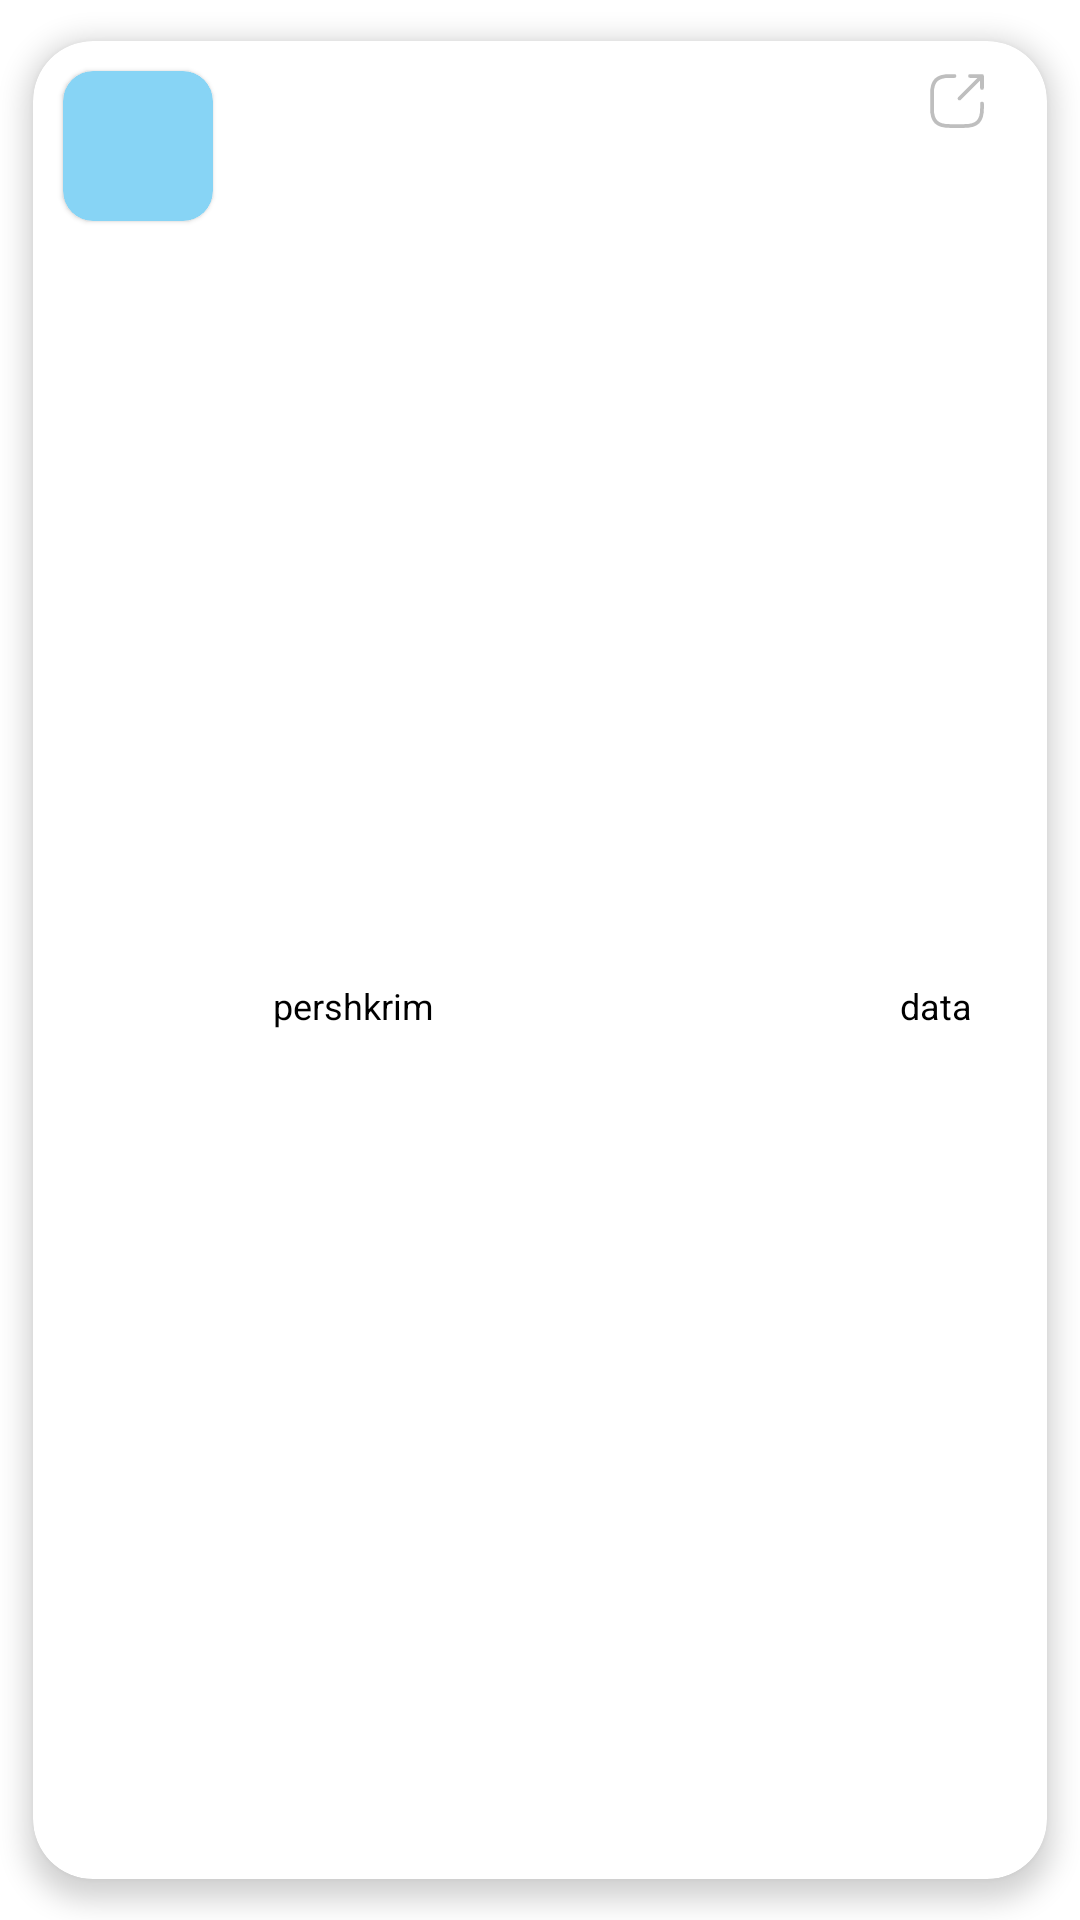

Android layout source for this screen:
<!-- AndroidManifest.xml: application theme Theme.Hospital_Management_System_Mobile -->
<!-- res/layout/appointment_list_item.xml -->
<?xml version="1.0" encoding="utf-8"?>
<androidx.cardview.widget.CardView xmlns:android="http://schemas.android.com/apk/res/android"
    xmlns:app="http://schemas.android.com/apk/res-auto"
    android:layout_width="match_parent"
    android:layout_height="wrap_content"
    xmlns:tools="http://schemas.android.com/tools"
    app:cardCornerRadius="20dp"
    app:cardElevation="5dp"
    app:cardUseCompatPadding="true">

    <LinearLayout
        android:layout_width="match_parent"
        android:layout_height="match_parent"
        android:orientation="horizontal">

        <androidx.cardview.widget.CardView
            android:id="@+id/crate_user"
            android:layout_width="50dp"
            android:layout_height="50dp"
            android:layout_margin="10dp"
            app:cardBackgroundColor="#87d4f5"
            app:cardCornerRadius="10dp"
            app:cardElevation="1dp">

            <TextView
                android:id="@+id/first_char"
                android:layout_width="match_parent"
                android:layout_height="match_parent"
                android:textColor="@color/white"
                android:textSize="25sp"
                android:gravity="center"
                tools:text="A"/>
        </androidx.cardview.widget.CardView>

        <LinearLayout
            android:layout_width="match_parent"
            android:layout_height="match_parent"
            android:orientation="vertical"
            android:layout_marginStart="10dp"
            android:gravity="center_vertical">

            <LinearLayout
                android:layout_width="match_parent"
                android:layout_height="wrap_content"
                android:orientation="horizontal"
                android:layout_marginEnd="20dp">

                <TextView
                    android:id="@+id/username"
                    android:layout_width="wrap_content"
                    android:layout_height="match_parent"
                    android:layout_marginTop="10dp"
                    android:textColor="@color/black"
                    android:textSize="15sp"
                    tools:text="alexia"/>

                <LinearLayout
                    android:layout_width="match_parent"
                    android:layout_height="match_parent"
                    android:gravity="end">

                    <ImageView
                        android:id="@+id/more"
                        android:layout_width="20dp"
                        android:layout_height="20dp"
                        android:layout_marginTop="10dp"
                        android:src="@drawable/ic_click_for_more"/>
                </LinearLayout>
            </LinearLayout>



            <LinearLayout
                android:layout_width="match_parent"
                android:layout_height="match_parent"
                android:orientation="horizontal">

                <TextView
                    android:layout_width="wrap_content"
                    android:layout_height="match_parent"
                    android:textColor="@color/black"
                    android:textSize="12sp"
                    android:gravity="center"
                    android:text="pershkrim"/>

                <TextView
                    android:id="@+id/scanned_ticket_count"
                    android:layout_width="wrap_content"
                    android:layout_height="match_parent"
                    android:textColor="@color/black"
                    android:textSize="13sp"
                    android:gravity="center"
                    android:layout_marginStart="2dp"
                    tools:text="150"/>

                <LinearLayout
                    android:layout_width="match_parent"
                    android:layout_height="match_parent"
                    android:orientation="horizontal"
                    android:gravity="end"
                    android:layout_marginEnd="20dp"
                    android:layout_marginStart="10dp">

                    <TextView
                        android:layout_width="wrap_content"
                        android:layout_height="match_parent"
                        android:textColor="@color/black"
                        android:textSize="12sp"
                        android:gravity="center"
                        android:text="data"/>

                    <TextView
                        android:id="@+id/date"
                        android:layout_width="wrap_content"
                        android:layout_height="match_parent"
                        android:textColor="@color/black"
                        android:textSize="13sp"
                        android:gravity="center"
                        android:layout_marginStart="5dp"
                        tools:text="10/10/1010"/>
                </LinearLayout>
            </LinearLayout>
        </LinearLayout>
    </LinearLayout>
</androidx.cardview.widget.CardView>
<!-- resources referenced by this layout -->
<resources>
  <!-- drawable ic_click_for_more (drawable) -->
  <vector android:height="50dp" android:viewportHeight="15.928"
      android:viewportWidth="15.928" android:width="50dp" xmlns:android="http://schemas.android.com/apk/res/android">
      <path android:fillColor="#bebebe" android:pathData="M8.631,7.798A0.492,0.492 0,0 1,8.275 7.652a0.5,0.5 0,0 1,0 -0.7L13.717,1.506a0.5,0.5 0,1 1,0.7 0.7L8.979,7.652A0.492,0.492 0,0 1,8.631 7.798Z"/>
      <path android:fillColor="#bebebe" android:pathData="M14.6,5.011a0.5,0.5 0,0 1,-0.5 -0.5L14.1,1.83L11.417,1.83A0.5,0.5 0,0 1,10.917 1.33,0.5 0.5,0 0,1 11.417,0.83L14.6,0.83a0.5,0.5 0,0 1,0.5 0.5L15.1,4.513A0.5,0.5 0,0 1,14.6 5.011Z"/>
      <path android:fillColor="#bebebe" android:pathData="M9.955,15.099L5.973,15.099C2.37,15.099 0.83,13.559 0.83,9.955L0.83,5.973C0.83,2.37 2.37,0.83 5.973,0.83L7.301,0.83a0.5,0.5 0,0 1,0.5 0.5,0.5 0.5,0 0,1 -0.5,0.5L5.973,1.83C2.914,1.83 1.83,2.914 1.83,5.973L1.83,9.955c0,3.059 1.088,4.148 4.148,4.148L9.955,14.103c3.059,0 4.148,-1.088 4.148,-4.148L14.103,8.63a0.5,0.5 0,0 1,1 0L15.103,9.955C15.099,13.559 13.559,15.099 9.955,15.099Z"/>
  </vector>
  <style name="Theme.Hospital_Management_System_Mobile" parent="Theme.MaterialComponents.DayNight.DarkActionBar">
          
          <item name="colorPrimary">@color/purple_500</item>
          <item name="colorPrimaryVariant">@color/purple_700</item>
          <item name="colorOnPrimary">@color/white</item>
          
          <item name="colorSecondary">@color/teal_200</item>
          <item name="colorSecondaryVariant">@color/teal_700</item>
          <item name="colorOnSecondary">@color/black</item>
          
          <item name="android:statusBarColor" tools:targetApi="l">?attr/colorPrimaryVariant</item>
          
      </style>
  <!-- not gathered from this repository: default colours our renderer supplied (Android Studio template values) -->
  <color name="purple_500">#FF6200EE</color>
  <color name="purple_700">#FF3700B3</color>
  <color name="teal_200">#FF03DAC5</color>
  <color name="teal_700">#FF018786</color>
  <color name="black">#FF000000</color>
  <color name="white">#FFFFFFFF</color>
</resources>
